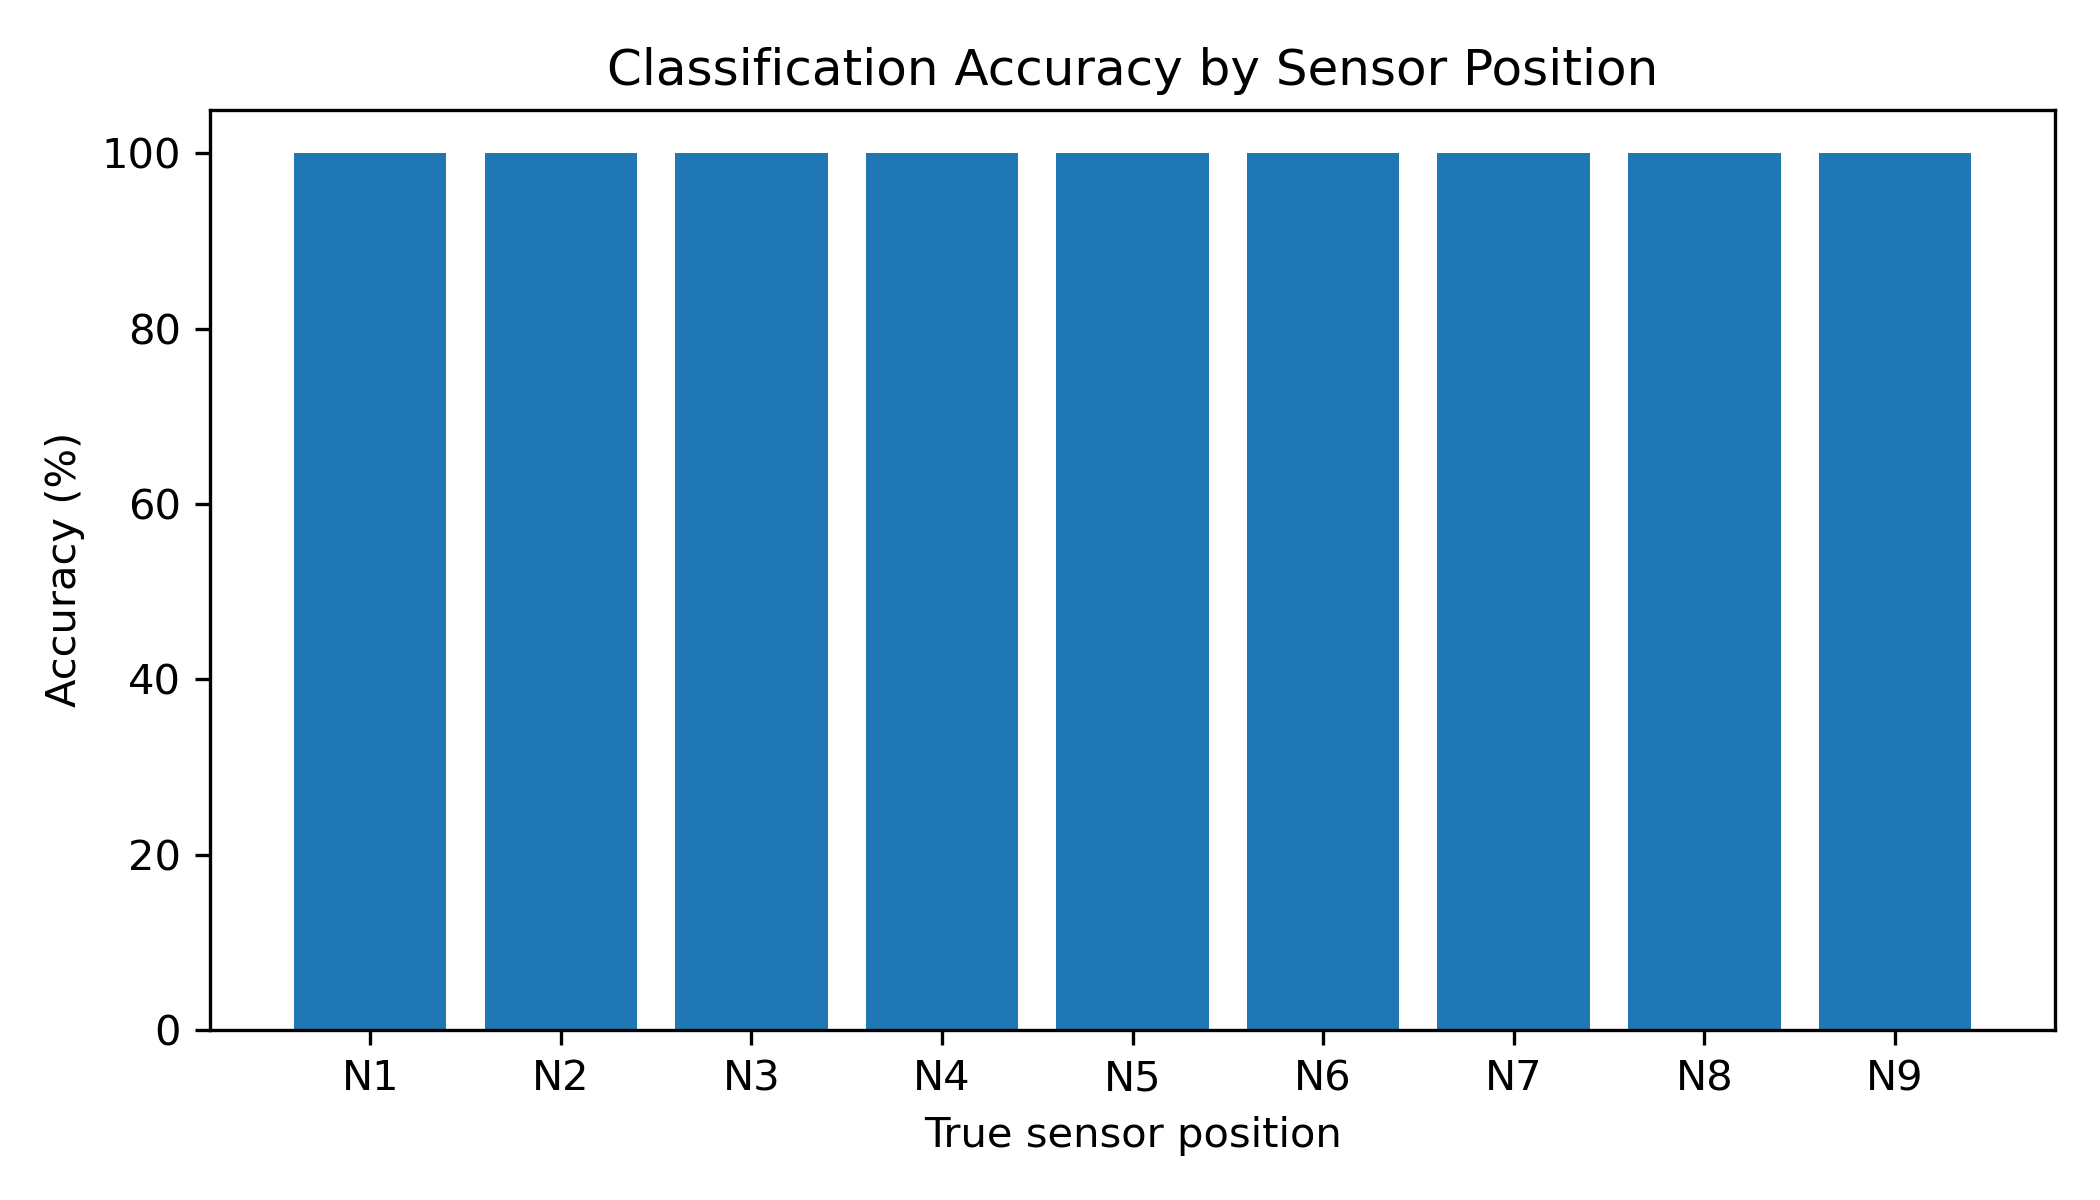

The data file committed next to this chart (first rows):
trueClass, accuracy_percent
N1, 100.0
N2, 100.0
N3, 100.0
N4, 100.0
N5, 100.0
N6, 100.0
N7, 100.0
N8, 100.0
N9, 100.0
